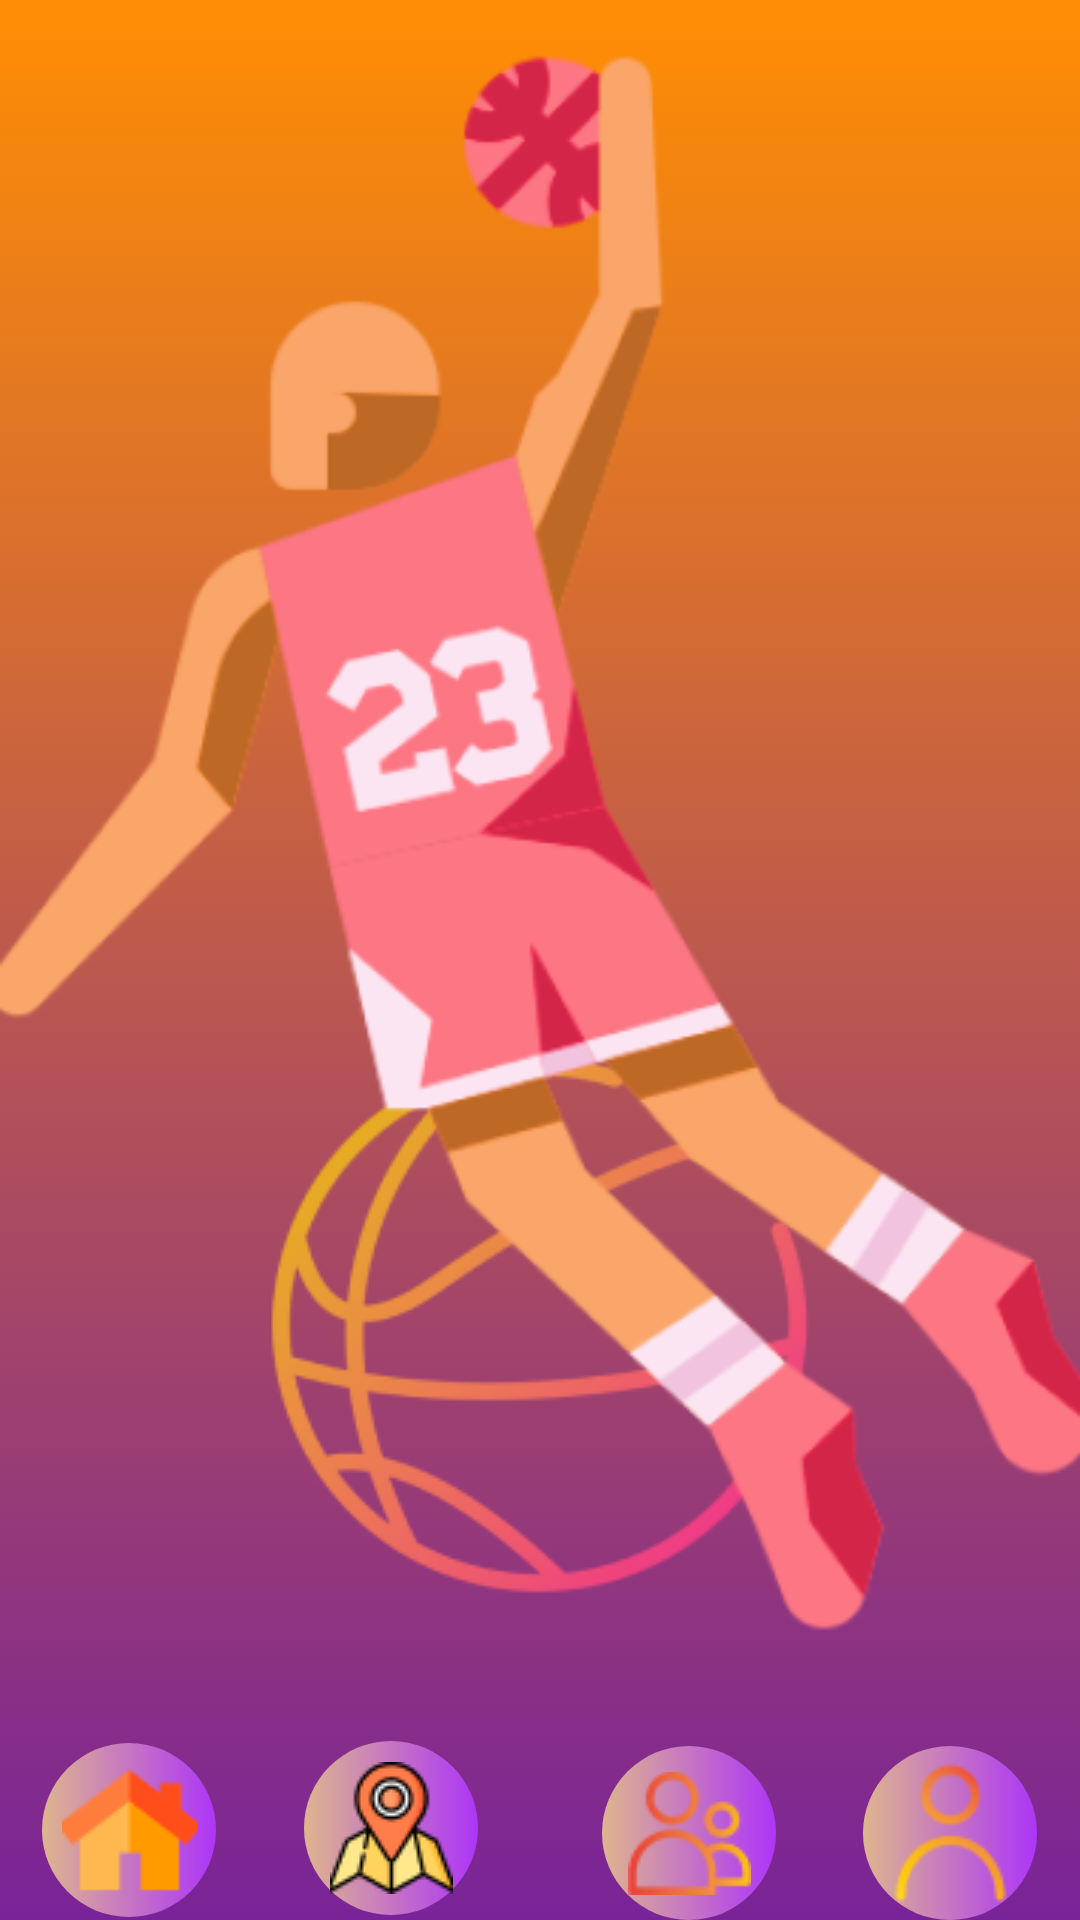

Android layout source for this screen:
<!-- AndroidManifest.xml: application theme Theme.ProjectForBagrut -->
<!-- res/layout/activity_home_.xml -->
<?xml version="1.0" encoding="utf-8"?>
<androidx.constraintlayout.widget.ConstraintLayout xmlns:android="http://schemas.android.com/apk/res/android"
    xmlns:app="http://schemas.android.com/apk/res-auto"
    xmlns:tools="http://schemas.android.com/tools"
    android:layout_width="match_parent"
    android:layout_height="match_parent"
    tools:context=".Home_Activity"
    android:background="@drawable/gradientbackground">

    <ImageView
        android:id="@+id/imageView5"
        android:layout_width="wrap_content"
        android:layout_height="wrap_content"
        app:layout_constraintBottom_toBottomOf="parent"
        app:layout_constraintEnd_toEndOf="parent"
        app:layout_constraintHorizontal_bias="0.497"
        app:layout_constraintStart_toStartOf="parent"
        app:layout_constraintTop_toTopOf="parent"
        app:layout_constraintVertical_bias="0.782"
        app:srcCompat="@drawable/_533602_1" />

    <ImageButton
        android:id="@+id/button_home"
        android:layout_width="58dp"
        android:layout_height="58dp"
        android:onClick="home"
        app:layout_constraintBottom_toBottomOf="parent"
        app:layout_constraintEnd_toEndOf="parent"
        app:layout_constraintHorizontal_bias="0.046"
        app:layout_constraintStart_toStartOf="parent"
        app:layout_constraintTop_toTopOf="parent"
        app:layout_constraintVertical_bias="0.998"
        app:srcCompat="@drawable/_53416_1"
        android:background="@drawable/custom_button"/>

    <ImageButton
        android:id="@+id/button_maps"
        android:layout_width="58dp"
        android:layout_height="58dp"
        android:background="@drawable/custom_button"
        android:onClick="maps"
        app:layout_constraintBottom_toBottomOf="parent"
        app:layout_constraintEnd_toEndOf="parent"
        app:layout_constraintHorizontal_bias="0.335"
        app:layout_constraintStart_toStartOf="parent"
        app:layout_constraintTop_toTopOf="parent"
        app:layout_constraintVertical_bias="0.997"
        app:srcCompat="@drawable/_037935_1" />

    <ImageButton
        android:id="@+id/button_friends"
        android:layout_width="58dp"
        android:layout_height="58dp"
        android:onClick="friends"
        app:layout_constraintBottom_toBottomOf="parent"
        app:layout_constraintEnd_toEndOf="parent"
        app:layout_constraintHorizontal_bias="0.664"
        app:layout_constraintStart_toStartOf="parent"
        app:layout_constraintTop_toTopOf="parent"
        app:layout_constraintVertical_bias="1.0"
        app:srcCompat="@drawable/_315503_1"
        android:background="@drawable/custom_button"/>

    <ImageButton
        android:id="@+id/button_profile"
        android:layout_width="58dp"
        android:layout_height="58dp"
        android:onClick="profile"
        app:layout_constraintBottom_toBottomOf="parent"
        app:layout_constraintEnd_toEndOf="parent"
        app:layout_constraintHorizontal_bias="0.953"
        app:layout_constraintStart_toStartOf="parent"
        app:layout_constraintTop_toTopOf="parent"
        app:layout_constraintVertical_bias="1.0"
        app:srcCompat="@drawable/_956907_1"
        android:background="@drawable/custom_button"/>

    <ImageView
        android:id="@+id/imageView10"
        android:layout_width="wrap_content"
        android:layout_height="wrap_content"
        app:layout_constraintBottom_toBottomOf="parent"
        app:layout_constraintEnd_toEndOf="parent"
        app:layout_constraintStart_toStartOf="parent"
        app:layout_constraintTop_toTopOf="parent"
        app:layout_constraintVertical_bias="0.0"
        app:srcCompat="@drawable/mj_1" />

</androidx.constraintlayout.widget.ConstraintLayout>
<!-- resources referenced by this layout -->
<resources>
  <!-- drawable _037935_1: png bitmap (drawable, 2825 bytes) -->
  <!-- drawable _315503_1: png bitmap (drawable, 2134 bytes) -->
  <!-- drawable _533602_1: png bitmap (drawable, 18076 bytes) -->
  <!-- drawable _53416_1: png bitmap (drawable, 1082 bytes) -->
  <!-- drawable _956907_1: png bitmap (drawable, 1872 bytes) -->
  <!-- drawable custom_button (drawable) -->
  <?xml version="1.0" encoding="utf-8"?>
  <shape xmlns:android="http://schemas.android.com/apk/res/android">
  <gradient
  android:startColor="#DEB58E"
  android:endColor="#AD35F8"
      />
      <corners android:radius="666dp"/>
  
  </shape>
  <!-- drawable gradientbackground (drawable) -->
  <?xml version="1.0" encoding="utf-8"?>
  <selector xmlns:android="http://schemas.android.com/apk/res/android">
  <item>
      <shape>
          <gradient android:angle="90"
                    android:startColor="#792398"
                    android:endColor="#FF8E03"
                    android:type="linear"/>
      </shape>
  </item>
  </selector>
  <!-- drawable mj_1: png bitmap (drawable, 47006 bytes) -->
  <style name="Theme.ProjectForBagrut" parent="Theme.MaterialComponents.DayNight.NoActionBar">
          
          <item name="colorPrimary">@color/purple_500</item>
          <item name="colorPrimaryVariant">@color/purple_700</item>
          <item name="colorOnPrimary">@color/white</item>
          
          <item name="colorSecondary">@color/teal_200</item>
          <item name="colorSecondaryVariant">@color/teal_700</item>
          <item name="colorOnSecondary">@color/black</item>
          
          <item name="android:statusBarColor" tools:targetApi="l">?attr/colorPrimaryVariant</item>
          
      </style>
  <color name="purple_500">#FF6200EE</color>
  <color name="purple_700">#FF3700B3</color>
  <color name="white">#FFFFFFFF</color>
  <color name="teal_200">#FF03DAC5</color>
  <color name="teal_700">#FF018786</color>
  <color name="black">#FF000000</color>
</resources>
